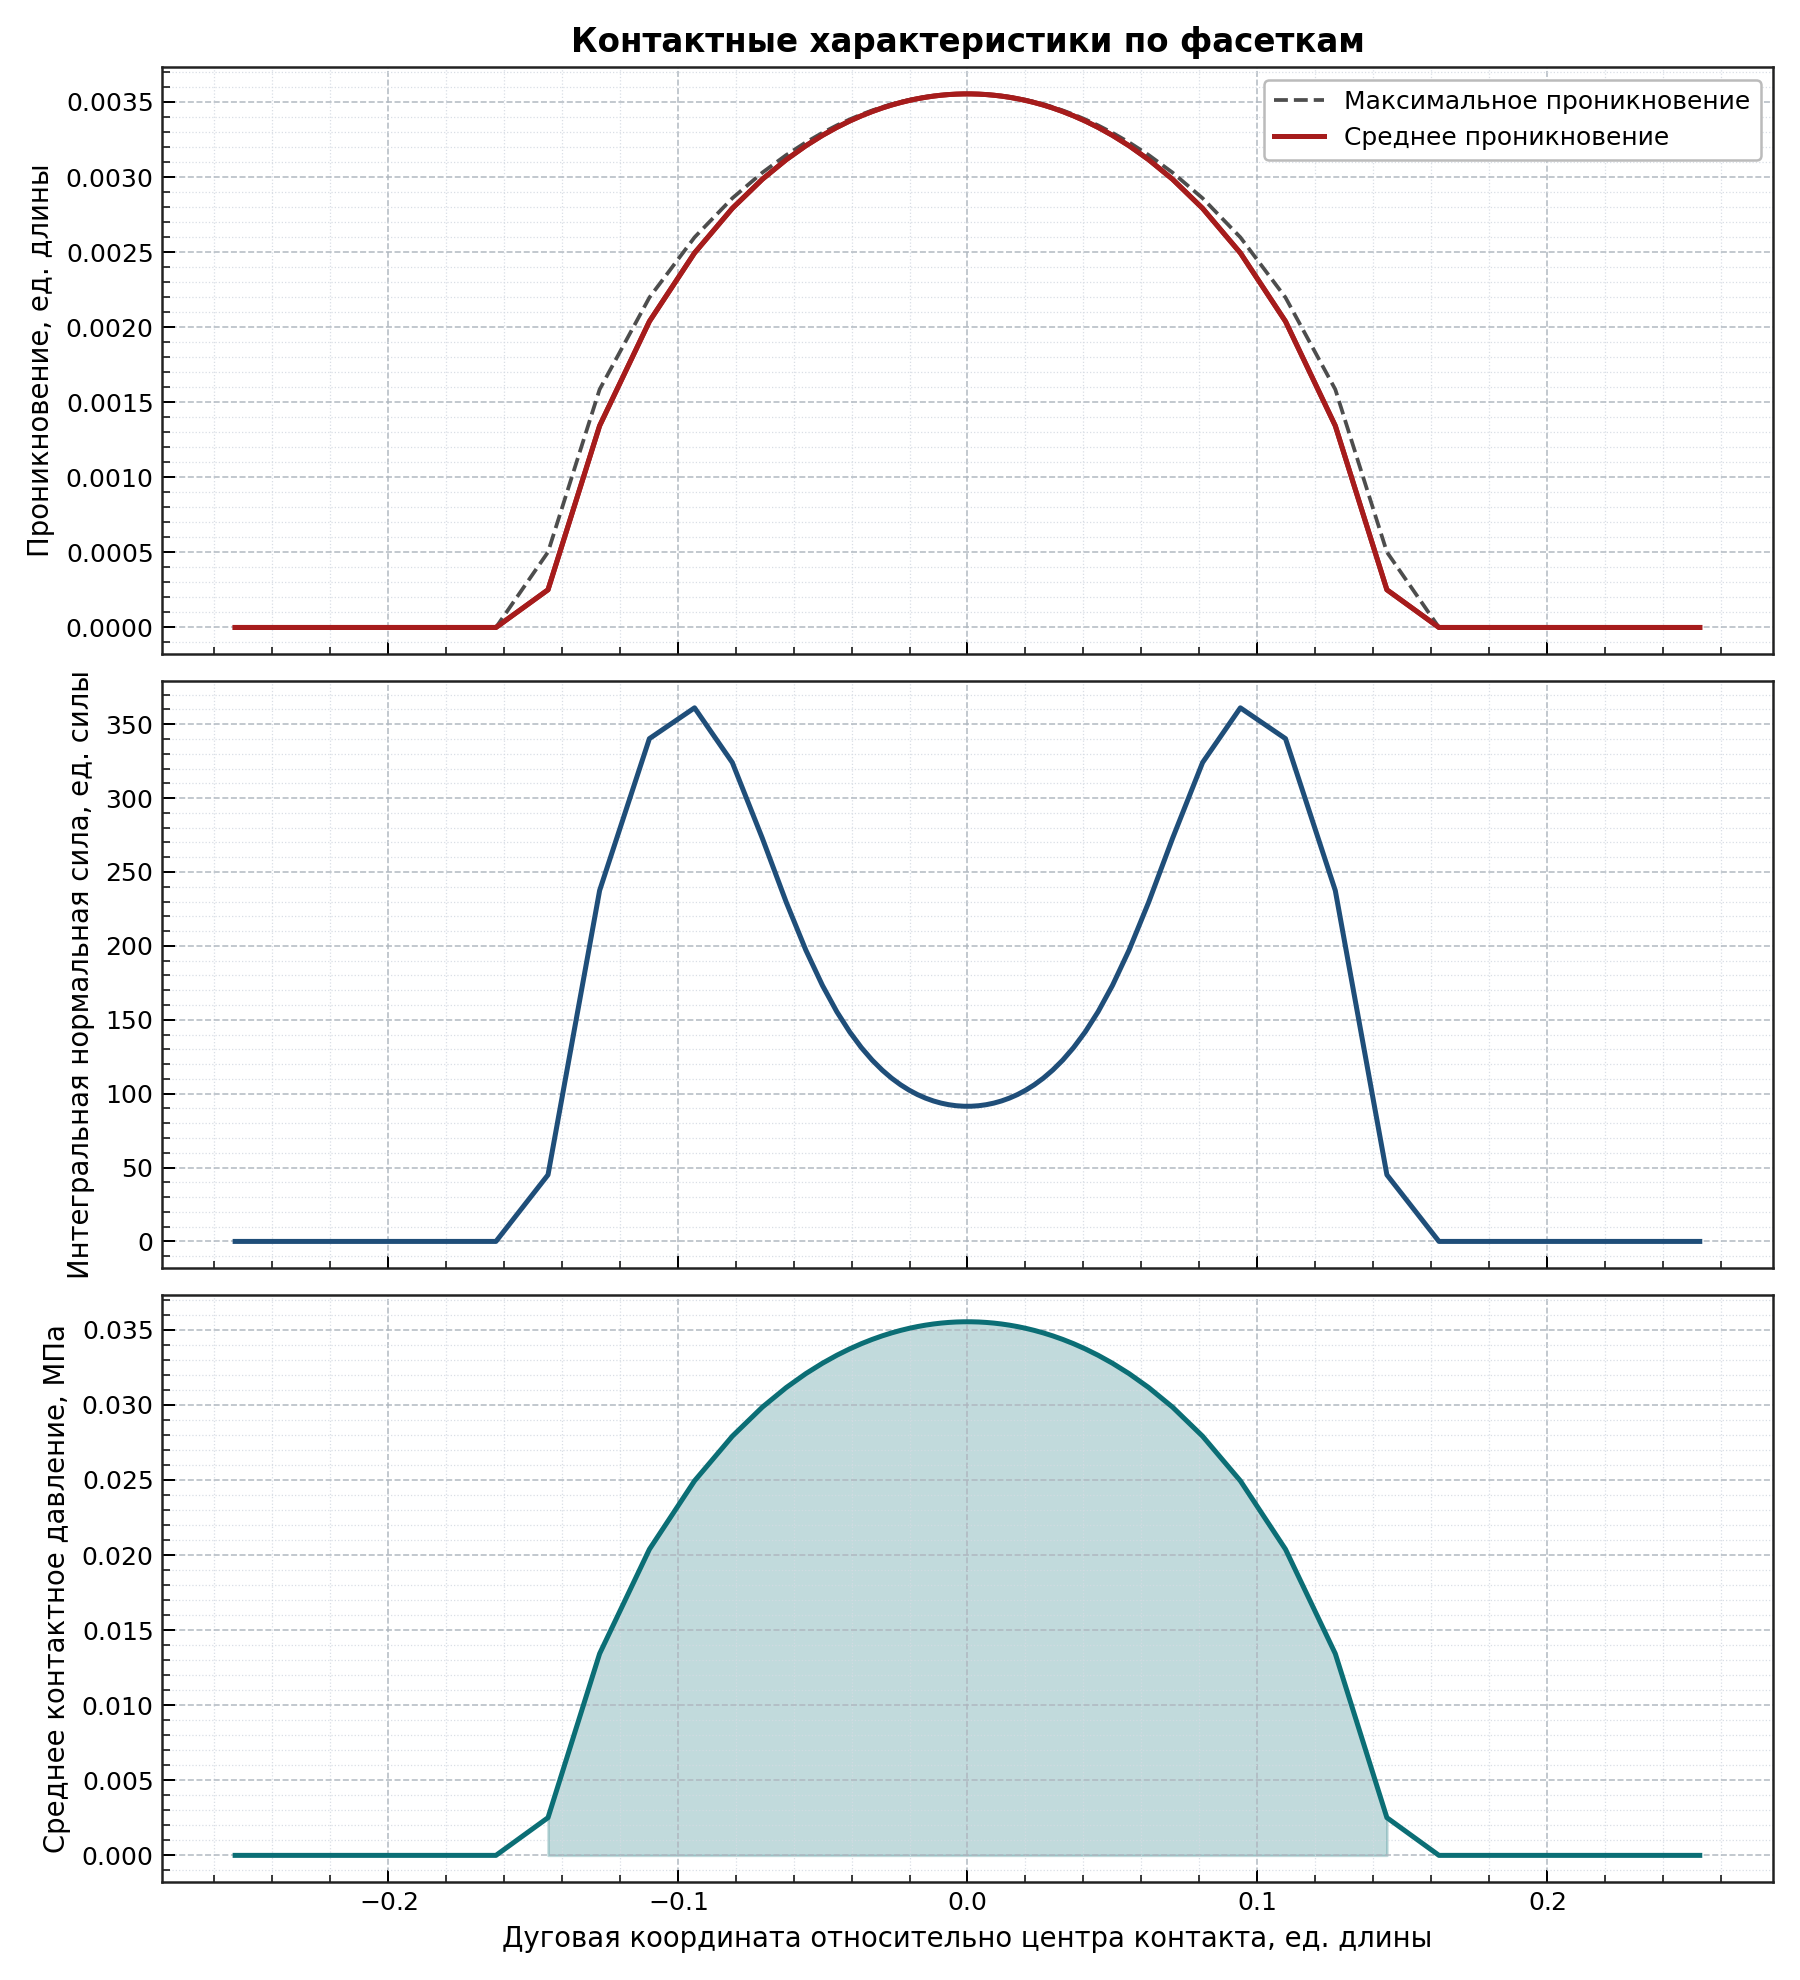

Source data for this figure (header and first rows):
arc_coordinate, relative_angle_deg, active, facet_length, active_length, average_penetration, maximum_penetration, integrated_normal_force, average_pressure_mpa
-0.2528, -28.97, 0, 0.01801, 0.0, 0.0, 0.0, 0.0, 0.0
-0.2348, -26.9, 0, 0.01801, 0.0, 0.0, 0.0, 0.0, 0.0
-0.2168, -24.84, 0, 0.01801, 0.0, 0.0, 0.0, 0.0, 0.0
-0.1988, -22.78, 0, 0.01801, 0.0, 0.0, 0.0, 0.0, 0.0
-0.1808, -20.71, 0, 0.01801, 0.0, 0.0, 0.0, 0.0, 0.0
-0.1628, -18.65, 0, 0.018, 0.0, 0.0, 0.0, 0.0, 0.0
-0.1448, -16.59, 1, 0.01795, 0.008974, 0.0002511, 0.0005022, 45.06, 0.002511
-0.127, -14.55, 1, 0.01768, 0.01768, 0.001343, 0.001586, 237.5, 0.01343
-0.1098, -12.58, 1, 0.01669, 0.01669, 0.002038, 0.002197, 340.2, 0.02038
-0.09421, -10.8, 1, 0.01448, 0.01448, 0.002494, 0.002598, 361.1, 0.02494
-0.08116, -9.301, 1, 0.01161, 0.01161, 0.002791, 0.002859, 324, 0.02791
-0.07079, -8.112, 1, 0.009136, 0.009136, 0.002985, 0.00303, 272.7, 0.02985
-0.06254, -7.167, 1, 0.007365, 0.007365, 0.003116, 0.003146, 229.5, 0.03116
-0.05579, -6.393, 1, 0.006144, 0.006144, 0.003208, 0.003231, 197.1, 0.03208
-0.05007, -5.738, 1, 0.005287, 0.005287, 0.003277, 0.003294, 173.3, 0.03277
-0.04509, -5.167, 1, 0.004667, 0.004667, 0.00333, 0.003344, 155.4, 0.0333
-0.04066, -4.659, 1, 0.004204, 0.004204, 0.003373, 0.003384, 141.8, 0.03373
-0.03663, -4.198, 1, 0.00385, 0.00385, 0.003407, 0.003416, 131.2, 0.03407
-0.03292, -3.773, 1, 0.003573, 0.003573, 0.003436, 0.003443, 122.7, 0.03436
-0.02946, -3.376, 1, 0.003352, 0.003352, 0.003459, 0.003466, 116, 0.03459
-0.0262, -3.002, 1, 0.003175, 0.003175, 0.003479, 0.003484, 110.5, 0.03479
-0.02309, -2.646, 1, 0.003032, 0.003032, 0.003496, 0.0035, 106, 0.03496
-0.02012, -2.305, 1, 0.002916, 0.002916, 0.00351, 0.003514, 102.3, 0.0351
-0.01725, -1.977, 1, 0.002822, 0.002822, 0.003521, 0.003524, 99.36, 0.03521
-0.01446, -1.658, 1, 0.002746, 0.002746, 0.003531, 0.003533, 96.96, 0.03531
-0.01175, -1.346, 1, 0.002686, 0.002686, 0.003539, 0.003541, 95.05, 0.03539
-0.009086, -1.041, 1, 0.00264, 0.00264, 0.003545, 0.003546, 93.58, 0.03545
-0.006463, -0.7406, 1, 0.002607, 0.002607, 0.003549, 0.00355, 92.51, 0.03549
-0.003867, -0.4431, 1, 0.002585, 0.002585, 0.003552, 0.003553, 91.82, 0.03552
-0.001287, -0.1475, 1, 0.002574, 0.002574, 0.003553, 0.003554, 91.47, 0.03553
0.001287, 0.1475, 1, 0.002574, 0.002574, 0.003553, 0.003554, 91.47, 0.03553
0.003867, 0.4431, 1, 0.002585, 0.002585, 0.003552, 0.003553, 91.82, 0.03552
0.006463, 0.7406, 1, 0.002607, 0.002607, 0.003549, 0.00355, 92.51, 0.03549
0.009086, 1.041, 1, 0.00264, 0.00264, 0.003545, 0.003546, 93.58, 0.03545
0.01175, 1.346, 1, 0.002686, 0.002686, 0.003539, 0.003541, 95.05, 0.03539
0.01446, 1.658, 1, 0.002746, 0.002746, 0.003531, 0.003533, 96.96, 0.03531
0.01725, 1.977, 1, 0.002822, 0.002822, 0.003521, 0.003524, 99.36, 0.03521
0.02012, 2.305, 1, 0.002916, 0.002916, 0.00351, 0.003514, 102.3, 0.0351
0.02309, 2.646, 1, 0.003032, 0.003032, 0.003496, 0.0035, 106, 0.03496
0.0262, 3.002, 1, 0.003175, 0.003175, 0.003479, 0.003484, 110.5, 0.03479
0.02946, 3.376, 1, 0.003352, 0.003352, 0.003459, 0.003466, 116, 0.03459
0.03292, 3.773, 1, 0.003573, 0.003573, 0.003436, 0.003443, 122.7, 0.03436
0.03663, 4.198, 1, 0.00385, 0.00385, 0.003407, 0.003416, 131.2, 0.03407
0.04066, 4.659, 1, 0.004204, 0.004204, 0.003373, 0.003384, 141.8, 0.03373
0.04509, 5.167, 1, 0.004667, 0.004667, 0.00333, 0.003344, 155.4, 0.0333
0.05007, 5.738, 1, 0.005287, 0.005287, 0.003277, 0.003294, 173.3, 0.03277
0.05579, 6.393, 1, 0.006144, 0.006144, 0.003208, 0.003231, 197.1, 0.03208
0.06254, 7.167, 1, 0.007365, 0.007365, 0.003116, 0.003146, 229.5, 0.03116
0.07079, 8.112, 1, 0.009136, 0.009136, 0.002985, 0.00303, 272.7, 0.02985
0.08116, 9.301, 1, 0.01161, 0.01161, 0.002791, 0.002859, 324, 0.02791
0.09421, 10.8, 1, 0.01448, 0.01448, 0.002494, 0.002598, 361.1, 0.02494
0.1098, 12.58, 1, 0.01669, 0.01669, 0.002038, 0.002197, 340.2, 0.02038
0.127, 14.55, 1, 0.01768, 0.01768, 0.001343, 0.001586, 237.5, 0.01343
0.1448, 16.59, 1, 0.01795, 0.008974, 0.0002511, 0.0005022, 45.06, 0.002511
0.1628, 18.65, 0, 0.018, 0.0, 0.0, 0.0, 0.0, 0.0
0.1808, 20.71, 0, 0.01801, 0.0, 0.0, 0.0, 0.0, 0.0
0.1988, 22.78, 0, 0.01801, 0.0, 0.0, 0.0, 0.0, 0.0
0.2168, 24.84, 0, 0.01801, 0.0, 0.0, 0.0, 0.0, 0.0
0.2348, 26.9, 0, 0.01801, 0.0, 0.0, 0.0, 0.0, 0.0
0.2528, 28.97, 0, 0.01801, 0.0, 0.0, 0.0, 0.0, 0.0
